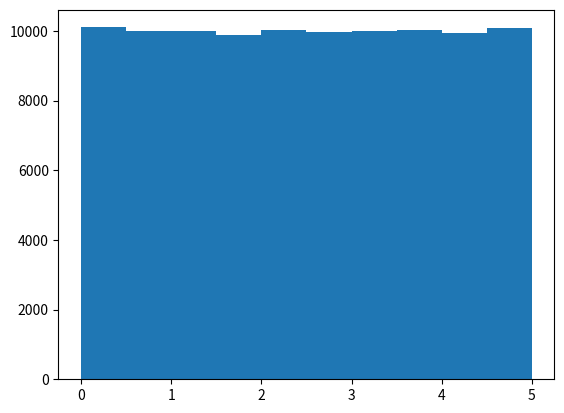

This chart was generated by the following Python code:
import numpy
import matplotlib.pyplot as aashish

x = numpy.random.uniform (0.0 , 5.0 , 100000)
aashish.hist(x,10)
aashish.show()

#its a basic exaple of what histogram.py is 
